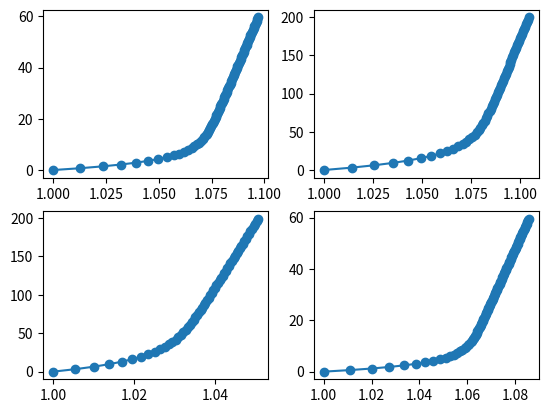
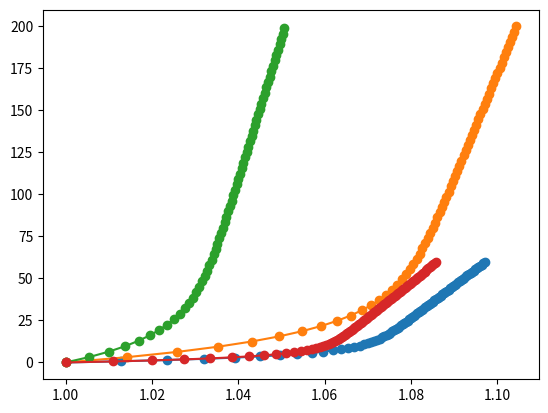

The matplotlib source for these figures, in order:
import numpy as np
import math
import matplotlib.pyplot as plt
def MeshMechanics (strap_orientations, theta_0_values, n_elements):
    def output_mechprops(strap_orientation, theta_0, n_elements):
        strap_orientation  = math.radians(strap_orientation) # convert from degrees to radians
        theta_0 = math.radians(theta_0) # convert from degrees to radians
        #calculated parameters
        strap_length = AFO_height / math.cos(strap_orientation) # in mm
        wave_length = strap_length / n_waves # in mm
        wave_height = (wave_length / 2) * math.tan(theta_0) # in mm
        wave_hypotenuse = wave_height / math.sin(theta_0) # in mm
        CSA_total = CSA_element * n_elements # in mm^2
        E_effective = np.around((2135.6 - (2732.2 * (theta_0))), decimals=1) # in MPa, effective Youngs as defined by relationship to theta_0
        # populate decreasing array of theta based on starting value
        percentage = 0.9 # determines step change in theta values
        values = 1000 # determines number of values in theta array
        theta_array = theta_0 * np.full(values,percentage).cumprod()
        theta_array = np.insert(theta_array,0,theta_0)
        # create empty lsts
        Force_array = []
        extension_array = []
        length_array = []
        for i, theta in enumerate(theta_array):
            # calculate extension due to bending to angle theta
            extension_bending = 2 * n_waves * wave_hypotenuse * (math.cos(theta) - math.cos(theta_0))
            strain_bending = extension_bending / strap_length
            # calculate force required to achieve bending based on balance of moments
            cotcsc_theta = (1 / math.tan(theta)) + (1 / math.sin(theta))
            cotcsc_theta_0 = (1 / math.tan(theta_0)) + (1 / math.sin(theta_0))
            Force = (K_element * n_elements / wave_hypotenuse) * (np.log(cotcsc_theta)-np.log(cotcsc_theta_0))
            # calculate extension due to stretching under load based on Young's modulus
            stress_stretching = Force / CSA_total
            strain_stretching = stress_stretching / E_effective
            extension_stretching = strain_stretching * strap_length
            # sum extension due to both processes
            extension_total = extension_bending + extension_stretching
            strain_total = strain_bending + strain_stretching
            #calculate OpenSim length factor
            length_factor =  1 + strain_total
            if Force > force_limit * n_elements:
                break
            else:
                Force_array.append(Force)
                extension_array.append(extension_total)
                length_array.append(length_factor)
        #convert lsts to arrays
        Force_array = np.array(Force_array)
        extension_array = np.array(extension_array)
        length_array = np.array(length_array)
        return Force_array,extension_array,length_array
    # fixed parameters
    # those based on the cylinder surface in the simulation
    #AFO_cylinder_radius = 36.5 # in mm, based on radius of ankle girth for height (1.829m) and BMI (25.4) of Walk model  in Table 5 of Yu, C[2009]. Applied Ergonomics
    AFO_height = 100 #in mm, based ~50mm above baseline of avg antropometric distance from lateral malleous height to ankle girth height in Table 4 of Tu, H.[2014]. Int. J. Indust. Ergonomics
    n_waves = 20 # fixed to be able to divide height into wave length that is printable (~5mm)
    # those based on experimental results
    K_element = 0.781 # bending stiffness, in N*mm
    CSA_element = 0.0557332 # average CSA for fibres printed with 0.25mm nozzle and 0.2mm layer height, in mm^2
    force_limit = 2 # # Max force per element, in N, based on fatigue results for h = 1mm
    FL_matrix_lst = []
    for i, theta_0 in enumerate(theta_0_values):
        strap_orientation = strap_orientations[i]
        n_elements_values = n_elements[i]
        #label = labels[i]
        Force_array,extension_array,length_array = output_mechprops(strap_orientation, theta_0, n_elements_values)
        # combine arrays into Force-Length matrix for OpenSim
        #FL_matrix = np.vstack((Force_array,length_array))
        FL_matrix = np.vstack((length_array, Force_array))
        # add matrix to list
        FL_matrix_lst.append(FL_matrix)
    return FL_matrix_lst
    #
if __name__ == '__main__':
    import matplotlib.pyplot as plt
    import numpy as np
    # The inputs for the module - AFO9_MeshMechanics
    AFO_strap_orientations=[-40, 0, 0, 50]
    theta_0_values=[20.34, 21.20, 13.18, 18.9]
    n_elements=[30, 100, 100, 30]
    # The force-length relationship of the straps
    FL_matrix_lst=MeshMechanics(AFO_strap_orientations, theta_0_values, n_elements)
    # The plot of force-length relationship in four sub-figures
    plt.figure()
    plt.subplot(2,2,1)
    plt.plot(FL_matrix_lst[0][0], FL_matrix_lst[0][1], marker='o', label='FL for strap 1')
    plt.subplot(2,2,2)
    plt.plot(FL_matrix_lst[1][0], FL_matrix_lst[1][1], marker='o', label='FL for strap 2')
    plt.subplot(2,2,3)
    plt.plot(FL_matrix_lst[2][0], FL_matrix_lst[2][1], marker='o', label='FL for strap 3')
    plt.subplot(2,2,4)
    plt.plot(FL_matrix_lst[3][0], FL_matrix_lst[3][1], marker='o', label='FL for strap 4')
    plt.show()

    # The plot of the force-length relationship in one figure
    plt.figure()
    plt.plot(FL_matrix_lst[0][0], FL_matrix_lst[0][1], marker='o', label='FL for strap 1')
    plt.plot(FL_matrix_lst[1][0], FL_matrix_lst[1][1], marker='o', label='FL for strap 2')
    plt.plot(FL_matrix_lst[2][0], FL_matrix_lst[2][1], marker='o', label='FL for strap 3')
    plt.plot(FL_matrix_lst[3][0], FL_matrix_lst[3][1], marker='o', label='FL for strap 4')
    plt.show()
